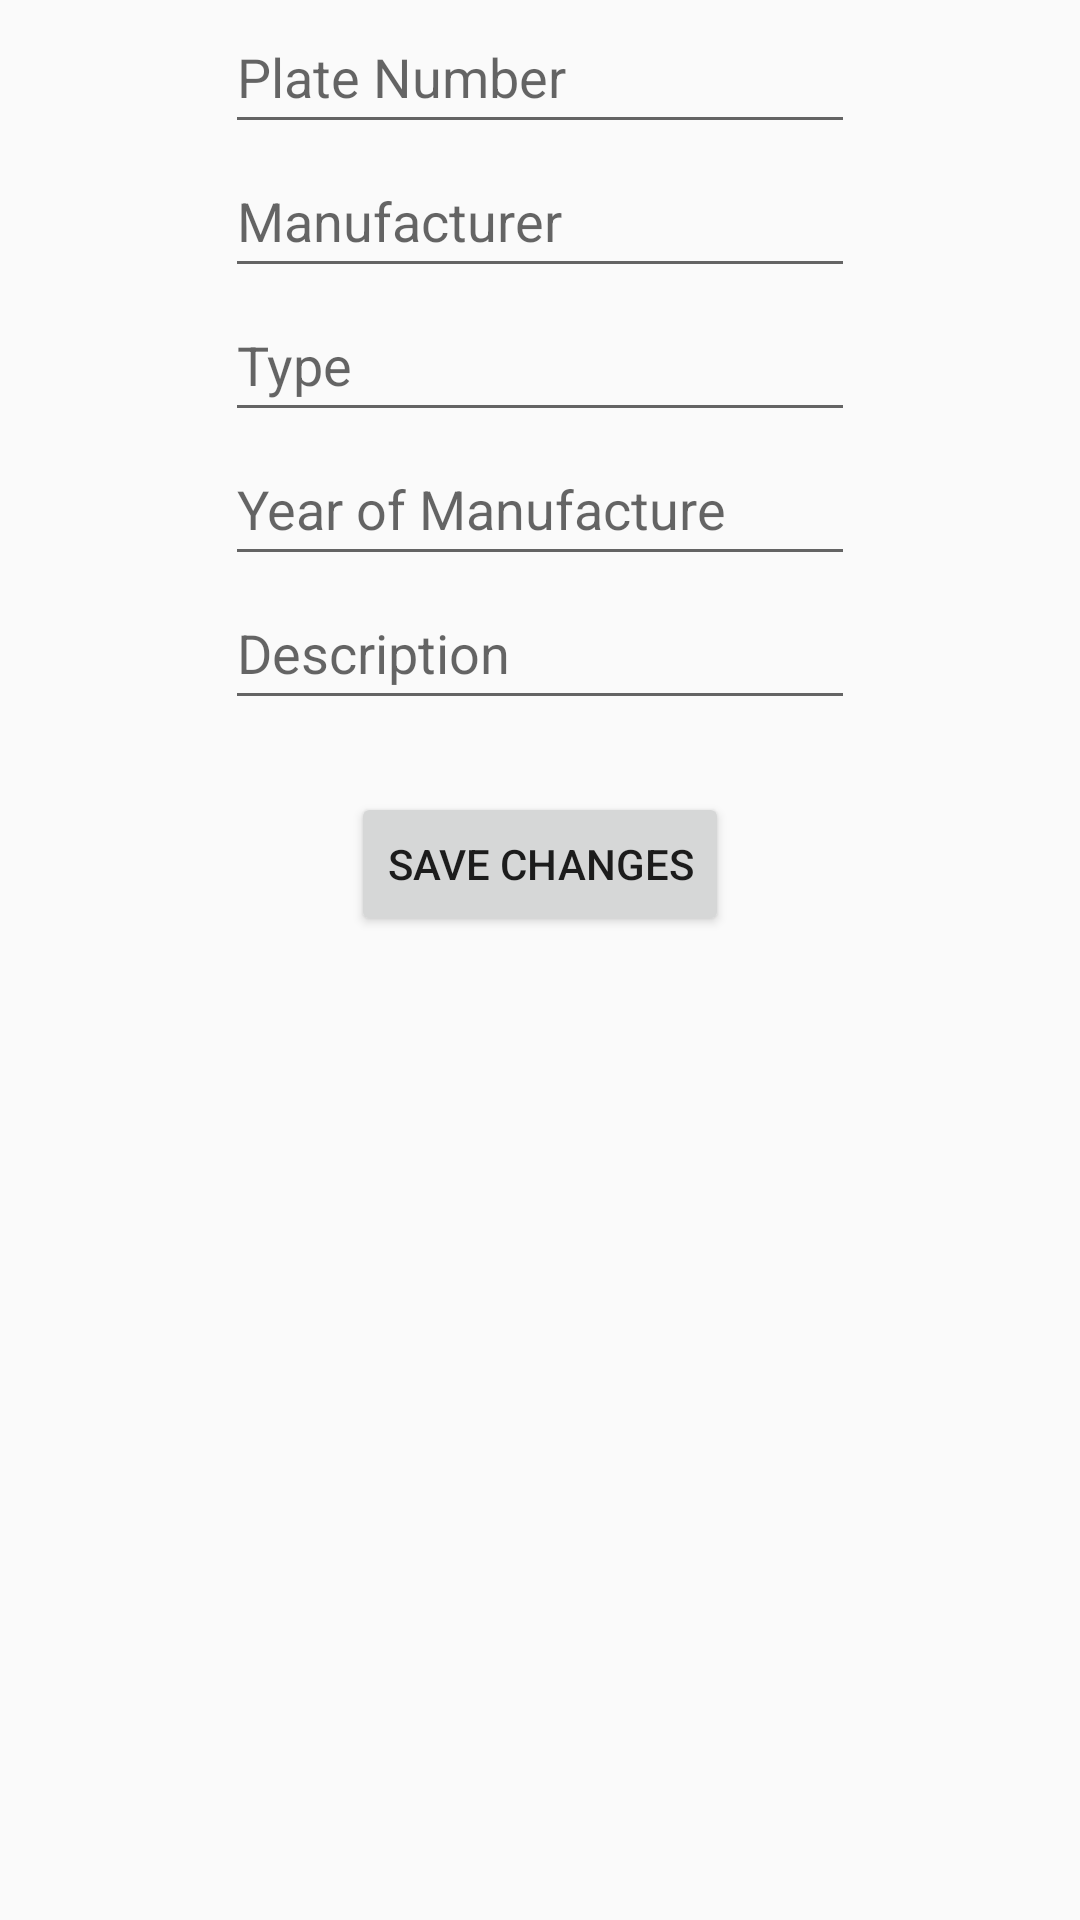

Produce the Android XML layout that renders to this screen, including the resource entries it uses.
<!-- AndroidManifest.xml: application theme Theme.CarService -->
<!-- res/layout/fragment_update_car.xml -->
<?xml version="1.0" encoding="utf-8"?>
<androidx.constraintlayout.widget.ConstraintLayout xmlns:android="http://schemas.android.com/apk/res/android"
    xmlns:app="http://schemas.android.com/apk/res-auto"
    xmlns:tools="http://schemas.android.com/tools"
    android:id="@+id/frameLayout3"
    android:layout_width="match_parent"
    android:layout_height="match_parent"
    tools:context=".ui.update.UpdateCarFragment">

    <EditText
        android:id="@+id/editPlate"
        android:layout_width="wrap_content"
        android:layout_height="wrap_content"
        android:ems="10"
        android:hint="Plate Number"
        android:inputType="textPersonName"
        android:minHeight="48dp"
        app:layout_constraintEnd_toEndOf="parent"
        app:layout_constraintStart_toStartOf="parent"
        app:layout_constraintTop_toTopOf="parent" />

    <EditText
        android:id="@+id/editManufacturer"
        android:layout_width="wrap_content"
        android:layout_height="wrap_content"
        android:ems="10"
        android:hint="Manufacturer"
        android:inputType="textPersonName"
        android:minHeight="48dp"
        app:layout_constraintEnd_toEndOf="parent"
        app:layout_constraintStart_toStartOf="parent"
        app:layout_constraintTop_toBottomOf="@+id/editPlate" />

    <EditText
        android:id="@+id/editType"
        android:layout_width="wrap_content"
        android:layout_height="wrap_content"
        android:ems="10"
        android:hint="Type"
        android:inputType="textPersonName"
        android:minHeight="48dp"
        app:layout_constraintEnd_toEndOf="parent"
        app:layout_constraintStart_toStartOf="parent"
        app:layout_constraintTop_toBottomOf="@+id/editManufacturer" />

    <EditText
        android:id="@+id/editYearOfManufacture"
        android:layout_width="wrap_content"
        android:layout_height="wrap_content"
        android:ems="10"
        android:hint="Year of Manufacture"
        android:inputType="number|textPersonName"
        android:minHeight="48dp"
        app:layout_constraintEnd_toEndOf="parent"
        app:layout_constraintStart_toStartOf="parent"
        app:layout_constraintTop_toBottomOf="@+id/editType" />

    <EditText
        android:id="@+id/editDescription"
        android:layout_width="wrap_content"
        android:layout_height="wrap_content"
        android:autoText="true"
        android:ems="10"
        android:hint="Description"
        android:inputType="textPersonName"
        android:minHeight="48dp"
        app:layout_constraintEnd_toEndOf="parent"
        app:layout_constraintStart_toStartOf="parent"
        app:layout_constraintTop_toBottomOf="@+id/editYearOfManufacture" />

    <Button
        android:id="@+id/buttonAddCar"
        android:layout_width="wrap_content"
        android:layout_height="wrap_content"
        android:layout_marginTop="24dp"
        android:text="Save Changes"
        app:layout_constraintEnd_toEndOf="parent"
        app:layout_constraintStart_toStartOf="parent"
        app:layout_constraintTop_toBottomOf="@+id/editDescription" />

</androidx.constraintlayout.widget.ConstraintLayout>
<!-- resources referenced by this layout -->
<resources>
  <style name="Theme.CarService" parent="Theme.AppCompat.Light.NoActionBar">
          
          <item name="colorPrimary">@color/purple_500</item>
          <item name="colorPrimaryVariant">@color/purple_700</item>
          <item name="colorOnPrimary">@color/white</item>
          
          <item name="colorSecondary">@color/teal_200</item>
          <item name="colorSecondaryVariant">@color/teal_700</item>
          <item name="colorOnSecondary">@color/black</item>
          
          <item name="android:statusBarColor" tools:targetApi="l">?attr/colorPrimaryVariant</item>
          
      </style>
  <!-- not gathered from this repository: default colours our renderer supplied (Android Studio template values) -->
  <color name="purple_500">#FF6200EE</color>
  <color name="purple_700">#FF3700B3</color>
  <color name="teal_200">#FF03DAC5</color>
  <color name="teal_700">#FF018786</color>
  <color name="black">#FF000000</color>
  <color name="white">#FFFFFFFF</color>
</resources>
